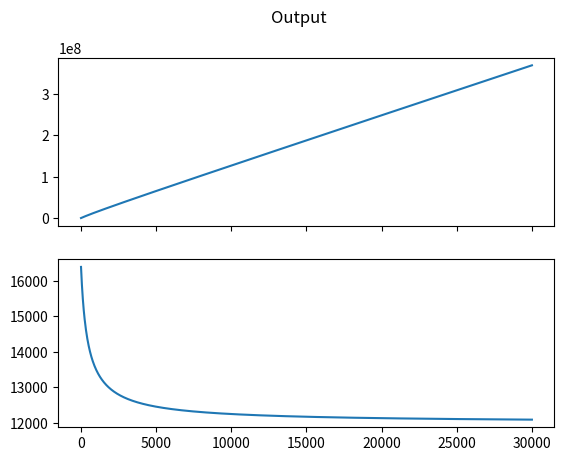

The script that saved this image:
import numpy as np
import matplotlib.pyplot as plt
import scipy.integrate as sci 

#eq of motions 
# F = M*a = M*z"  z : altitude 
# // the notations are as follows : 
# a' means the first derivative of the value wrt time and a" means the double derivative 
# i will add the eq as we need to add in the sims but will show in comments the actual ways they are being used 
G = 6.6743e-11
M_e = 5.972e24
Rplanet = 6378e3 #m
# here we will simulate newtonian gravity 
mass = 1
def gravity(z) :
    global G    
    global M_e,Rplanet
    r = np.sqrt(z**2)
    if r < Rplanet:
        return 0
    return (( G * M_e ) / r**3) * r 
# second order differnetial 
def derivatives (state,t) :
    #state vector will have 2 rows 
    z = state[0]
    velz = state[1]
    global mass;
    #compute zdot - Kinematic rel
    zdot = velz 
    #Total forces 

    #Gravity
    F_g = -gravity(z)*mass
    #Aerodynamic
    aero = 0
    #Thrust
    thrust = 0

    Forces = F_g + aero + thrust

    #zddot 
    zddot = Forces/mass

    #state' vector needs to be calculated 
    statedot = np.asarray([zdot ,zddot])

    return statedot

## Main Script 

tout = np.linspace(0,30000   ,1000)  # np.linespace(start ,end , n) : this function allows you to make an array with the starting and ending points with n no of points in between including the endpoints 
z0 = Rplanet #m
velz_0 = 16400#m/s
stateinitial = np.asarray([z0,velz_0])
stateout = sci.odeint(derivatives ,stateinitial , tout)
zout = stateout[:,0]
altitude = zout - Rplanet
velz_out = stateout[:,1]
fig ,(alt , speed) = plt.subplots(2,1,sharex = True); 
fig.suptitle("Output")

alt.plot(tout, altitude )
speed.plot(tout,velz_out)
plt.show()


